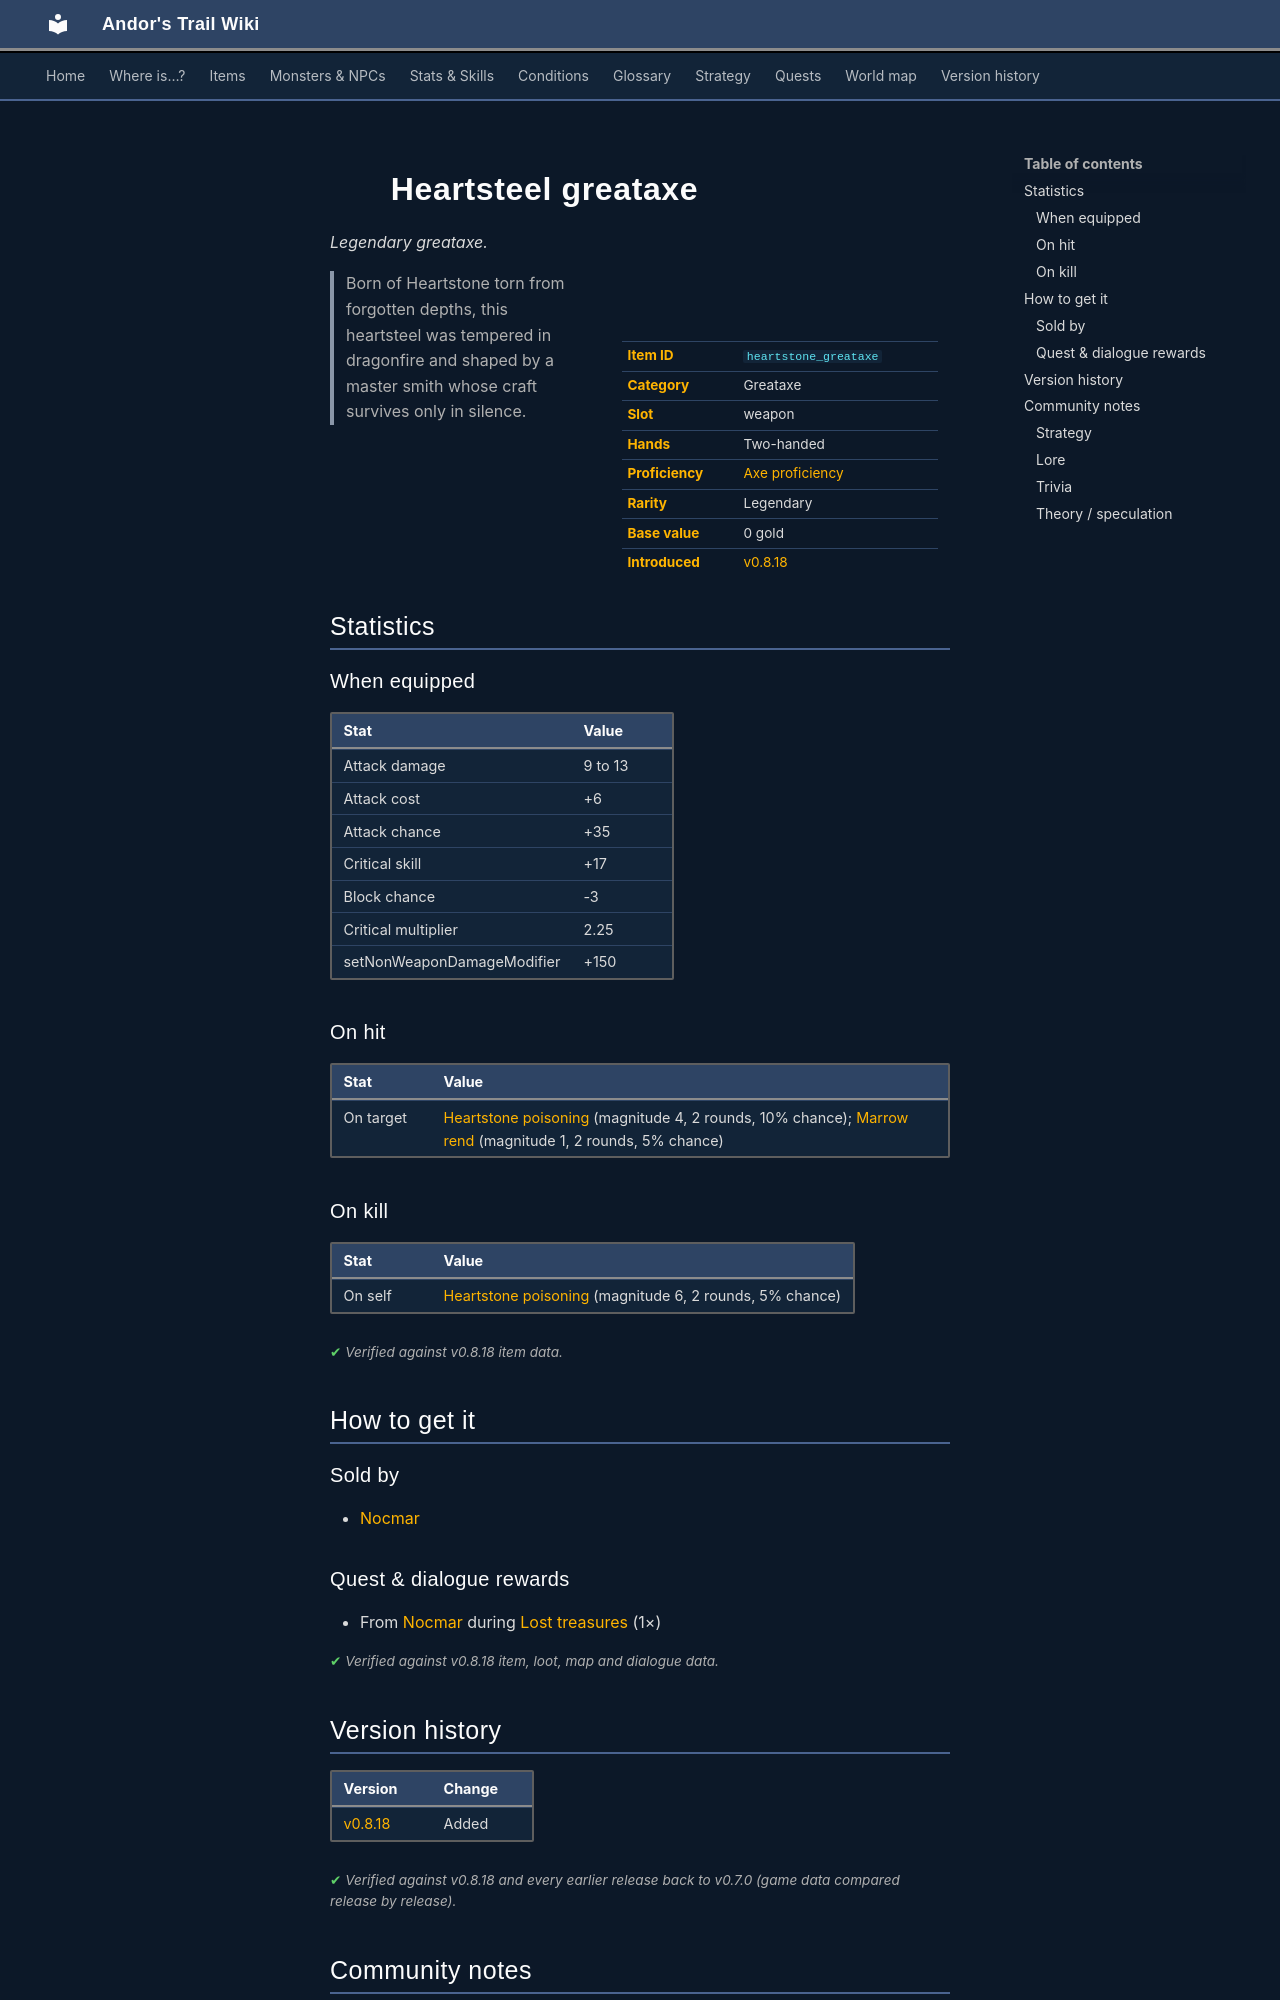

repository: asdfghjkl628/Andor-s-Trail-Wikiiii · page: items/heartstone_greataxe/index.html · generator: mkdocs

---
description: "Heartsteel greataxe is a legendary greataxe in Andor's Trail (Attack damage 9 to 13, Attack cost +6, Attack chance +35, Critical skill +17). How to get it: shops, quests and dialogue. Born of Heartstone torn from forgotten depths, this heartsteel was tempered in dragonfire and shaped by a master…"
---

# ![](../assets/icons/items/items_phoenix01_30.png){ .sprite } Heartsteel greataxe

*Legendary greataxe.*

<div class="infobox" markdown>

<p class="ib-img"><img class="sprite" src="../../assets/icons/items/items_phoenix01_30.png" alt=""></p>

| | |
|---|---|
| **Item ID** | `heartstone_greataxe` |
| **Category** | Greataxe |
| **Slot** | weapon |
| **Hands** | Two-handed |
| **Proficiency** | [Axe proficiency](../skills/weaponProficiencyAxe.md) |
| **Rarity** | Legendary |
| **Base value** | 0 gold |
| **Introduced** | [v0.8.18](../versions/0.8.18.md) |

</div>

> Born of Heartstone torn from forgotten depths, this heartsteel was tempered in dragonfire and shaped by a master smith whose craft survives only in silence.

## Statistics

### When equipped

| Stat | Value |
|---|---|
| Attack damage | 9 to 13 |
| Attack cost | +6 |
| Attack chance | +35 |
| Critical skill | +17 |
| Block chance | -3 |
| Critical multiplier | 2.25 |
| setNonWeaponDamageModifier | +150 |

### On hit

| Stat | Value |
|---|---|
| On target | [Heartstone poisoning](../conditions/heartstone_poisoning.md) (magnitude 4, 2 rounds, 10% chance); [Marrow rend](../conditions/bone_fracture_range.md) (magnitude 1, 2 rounds, 5% chance) |

### On kill

| Stat | Value |
|---|---|
| On self | [Heartstone poisoning](../conditions/heartstone_poisoning.md) (magnitude 6, 2 rounds, 5% chance) |

<p class="verified">Verified against v0.8.18 item data.</p>

## How to get it

### Sold by

- [Nocmar](../monsters/nocmar.md)

### Quest & dialogue rewards

- From [Nocmar](../monsters/nocmar.md) during [Lost treasures](../quests/nocmar.md#stage-200) (1×)


<p class="verified">Verified against v0.8.18 item, loot, map and dialogue data.</p>


## Version history

| Version | Change |
|---|---|
| [v0.8.18](../versions/0.8.18.md) | Added |

<p class="verified">Verified against v0.8.18 and every earlier release back to v0.7.0 (game data compared release by release).</p>


## Community notes

<small>Written by players, not generated from game data. **Strategy**: how and when to use it · **Lore**: the in-world story · **Trivia**: real-world facts, references, development history · **Theory / speculation**: unconfirmed ideas; may just be unfinished content</small>

### Strategy

*No notes yet. Contributions are welcome: [add a note](https://github.com/asdfghjkl628/Andor-s-Trail-Wikiiii/new/main/notes/items?filename=heartstone_greataxe.md&value=%23%23%20Strategy%0A%0A%3C%21--%20how%20and%20when%20to%20use%20it%20--%3E%0A%0A%23%23%20Lore%0A%0A%3C%21--%20the%20in-world%20story%20--%3E%0A%0A%23%23%20Trivia%0A%0A%3C%21--%20real-world%20facts%2C%20references%2C%20development%20history%20--%3E%0A%0A%23%23%20Theory%20/%20speculation%0A%0A%3C%21--%20unconfirmed%20ideas%3B%20may%20just%20be%20unfinished%20content%20--%3E%0A).*

### Lore

*No notes yet. Contributions are welcome: [add a note](https://github.com/asdfghjkl628/Andor-s-Trail-Wikiiii/new/main/notes/items?filename=heartstone_greataxe.md&value=%23%23%20Strategy%0A%0A%3C%21--%20how%20and%20when%20to%20use%20it%20--%3E%0A%0A%23%23%20Lore%0A%0A%3C%21--%20the%20in-world%20story%20--%3E%0A%0A%23%23%20Trivia%0A%0A%3C%21--%20real-world%20facts%2C%20references%2C%20development%20history%20--%3E%0A%0A%23%23%20Theory%20/%20speculation%0A%0A%3C%21--%20unconfirmed%20ideas%3B%20may%20just%20be%20unfinished%20content%20--%3E%0A).*

### Trivia

*No notes yet. Contributions are welcome: [add a note](https://github.com/asdfghjkl628/Andor-s-Trail-Wikiiii/new/main/notes/items?filename=heartstone_greataxe.md&value=%23%23%20Strategy%0A%0A%3C%21--%20how%20and%20when%20to%20use%20it%20--%3E%0A%0A%23%23%20Lore%0A%0A%3C%21--%20the%20in-world%20story%20--%3E%0A%0A%23%23%20Trivia%0A%0A%3C%21--%20real-world%20facts%2C%20references%2C%20development%20history%20--%3E%0A%0A%23%23%20Theory%20/%20speculation%0A%0A%3C%21--%20unconfirmed%20ideas%3B%20may%20just%20be%20unfinished%20content%20--%3E%0A).*
